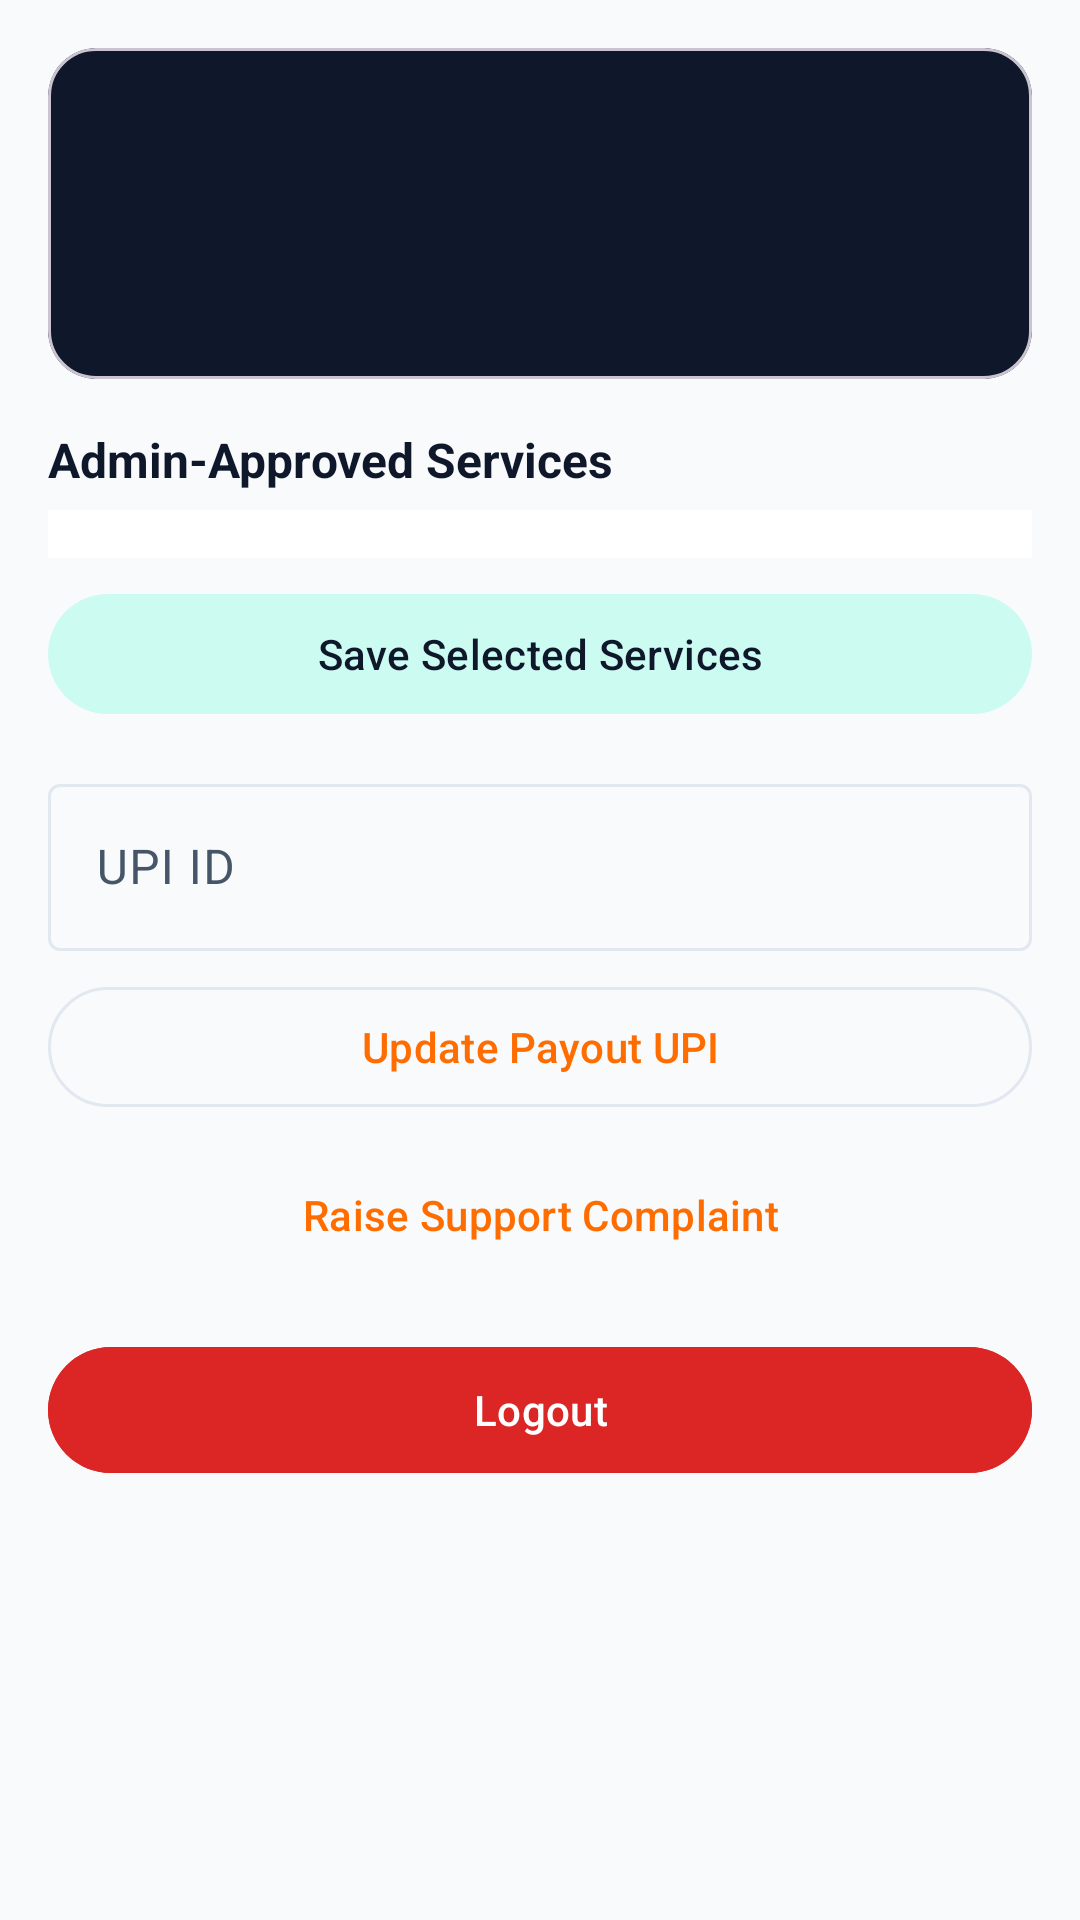

Write the Android layout XML for this screen, with the resource values it uses.
<!-- AndroidManifest.xml: application theme Theme.KaamMitra -->
<!-- res/layout/fragment_worker_profile.xml -->
<?xml version="1.0" encoding="utf-8"?>
<ScrollView xmlns:android="http://schemas.android.com/apk/res/android"
    xmlns:app="http://schemas.android.com/apk/res-auto"
    android:layout_width="match_parent"
    android:layout_height="match_parent"
    android:background="@color/km_bg">

    <LinearLayout
        android:layout_width="match_parent"
        android:layout_height="wrap_content"
        android:orientation="vertical"
        android:padding="16dp">

        <com.google.android.material.card.MaterialCardView
            android:layout_width="match_parent"
            android:layout_height="wrap_content"
            app:cardBackgroundColor="@color/km_navy"
            app:cardCornerRadius="16dp">

            <LinearLayout
                android:layout_width="match_parent"
                android:layout_height="wrap_content"
                android:orientation="vertical"
                android:padding="18dp">

                <TextView
                    android:id="@+id/tvName"
                    android:layout_width="wrap_content"
                    android:layout_height="wrap_content"
                    android:textColor="@color/white"
                    android:textSize="20sp"
                    android:textStyle="bold" />

                <TextView
                    android:id="@+id/tvContact"
                    android:layout_width="wrap_content"
                    android:layout_height="wrap_content"
                    android:layout_marginTop="4dp"
                    android:textColor="#CBD5E1"
                    android:textSize="13sp" />

                <TextView
                    android:id="@+id/tvMetrics"
                    android:layout_width="wrap_content"
                    android:layout_height="wrap_content"
                    android:layout_marginTop="8dp"
                    android:textColor="#5EEAD4"
                    android:textSize="13sp"
                    android:textStyle="bold" />
            </LinearLayout>
        </com.google.android.material.card.MaterialCardView>

        <TextView
            android:layout_width="wrap_content"
            android:layout_height="wrap_content"
            android:layout_marginTop="16dp"
            android:text="Admin-Approved Services"
            android:textColor="@color/km_text_primary"
            android:textSize="16sp"
            android:textStyle="bold" />

        <LinearLayout
            android:id="@+id/llServicesContainer"
            android:layout_width="match_parent"
            android:layout_height="wrap_content"
            android:layout_marginTop="6dp"
            android:background="@color/km_surface"
            android:orientation="vertical"
            android:padding="8dp" />

        <com.google.android.material.button.MaterialButton
            android:id="@+id/btnSaveServices"
            style="@style/Widget.Material3.Button.TonalButton"
            android:layout_width="match_parent"
            android:layout_height="48dp"
            android:layout_marginTop="8dp"
            android:text="Save Selected Services" />

        <com.google.android.material.textfield.TextInputLayout
            style="@style/Widget.Material3.TextInputLayout.OutlinedBox"
            android:layout_width="match_parent"
            android:layout_height="wrap_content"
            android:layout_marginTop="14dp"
            android:hint="UPI ID">
            <com.google.android.material.textfield.TextInputEditText
                android:id="@+id/etUpiId"
                android:layout_width="match_parent"
                android:layout_height="wrap_content" />
        </com.google.android.material.textfield.TextInputLayout>

        <com.google.android.material.button.MaterialButton
            android:id="@+id/btnUpdateProfile"
            style="@style/Widget.Material3.Button.OutlinedButton"
            android:layout_width="match_parent"
            android:layout_height="48dp"
            android:layout_marginTop="8dp"
            android:text="Update Payout UPI" />

        <com.google.android.material.button.MaterialButton
            android:id="@+id/btnSubmitComplaint"
            style="@style/Widget.Material3.Button.TextButton"
            android:layout_width="match_parent"
            android:layout_height="48dp"
            android:layout_marginTop="8dp"
            android:text="Raise Support Complaint" />

        <com.google.android.material.button.MaterialButton
            android:id="@+id/btnLogout"
            android:layout_width="match_parent"
            android:layout_height="50dp"
            android:layout_marginTop="16dp"
            android:backgroundTint="@color/km_error"
            android:text="Logout" />
    </LinearLayout>
</ScrollView>
<!-- resources referenced by this layout -->
<resources>
  <color name="km_bg">#F8FAFC</color>
  <color name="km_error">#DC2626</color>
  <color name="km_navy">#0F172A</color>
  <color name="km_surface">#FFFFFF</color>
  <color name="km_text_primary">#0F172A</color>
  <color name="white">#FFFFFF</color>
  <style name="Theme.KaamMitra" parent="Theme.Material3.Light.NoActionBar">
          <item name="colorPrimary">@color/km_saffron</item>
          <item name="colorOnPrimary">@color/white</item>
          <item name="colorPrimaryContainer">@color/km_saffron_soft</item>
          <item name="colorOnPrimaryContainer">@color/km_saffron_dark</item>
          <item name="colorSecondary">@color/km_teal</item>
          <item name="colorOnSecondary">@color/white</item>
          <item name="colorSecondaryContainer">@color/km_teal_soft</item>
          <item name="colorOnSecondaryContainer">@color/km_navy</item>
          <item name="android:colorBackground">@color/km_bg</item>
          <item name="colorSurface">@color/km_surface</item>
          <item name="colorOnSurface">@color/km_text_primary</item>
          <item name="colorSurfaceVariant">@color/km_surface_variant</item>
          <item name="colorOnSurfaceVariant">@color/km_text_secondary</item>
          <item name="colorOutline">@color/km_border</item>
          <item name="colorError">@color/km_error</item>
          <item name="android:statusBarColor">@color/km_navy</item>
          <item name="android:windowLightStatusBar">false</item>
      </style>
  <color name="km_saffron">#FF6D00</color>
  <color name="km_saffron_soft">#FFF3E0</color>
  <color name="km_saffron_dark">#E65100</color>
  <color name="km_teal">#0D9488</color>
  <color name="km_teal_soft">#CCFBF1</color>
  <color name="km_surface_variant">#F1F5F9</color>
  <color name="km_text_secondary">#475569</color>
  <color name="km_border">#E2E8F0</color>
</resources>
